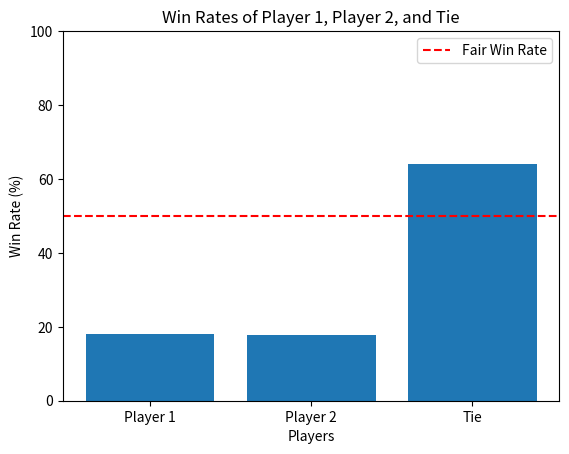

The matplotlib source for this figure:
import random

def buildDeck():
    """
    Building deck for UNO Basic game.
    The card includes 0-9 with 4 colours and 4 draw cards.
    Total number of cards is 44.
    Example card: Red 7, Green 8, Blue 9
    """
    deck = []
    colours = ["Red", "Green", "Yellow", "Blue"]
    numbersCard = [0, 1, 2, 3, 4, 5, 6, 7, 8, 9]
    specialCards = ["Draw Two", "Reverse", "Skip"]


    for colour in colours:
        for number in numbersCard:
            card = colour + " " + str(number)
            deck.append(card)

        for special in specialCards:
            card = colour + " " + special
            deck.append(card)

    return deck


def shuffleDeck(deck):
    """
    Shuffles a list of items passed into it.
    """
    random.shuffle(deck)


def drawCards(num_of_draws, deck, hand):
    """
    Remove the first num_of_draws cards from the deck and add them to the player's hand.
    """
    for _ in range(num_of_draws):
        if deck:
            hand.append(deck.pop(0))


def goFirst():
    """
    Randomly determine which player goes first.
    """
    return random.choice(["player1", "player2"])


def pickFirstCard(hand):
    """
    Pick a card from the player's hand to start the game.
    """
    valid_cards = [card for card in hand if not card.startswith("Wild")]
    if valid_cards:
        return random.choice(valid_cards)
    return None


def playCard(card, hand, discard_pile):
    """
    Play a card from the player's hand and add it to the discard pile.
    """
    hand.remove(card)
    discard_pile.append(card)
    

def pickCard(last_card, hand):
    """
    Pick a card from the player's hand that matches the color or number of the last card played.
    """
    last_card_color = last_card.split()[0]
    last_card_number = last_card.split()[1]

    matching_cards = [card for card in hand if card.startswith(last_card_color) or card.endswith(last_card_number)]
    
    if matching_cards:
        return random.choice(matching_cards)
    return None


def gameStart():
    """
    Game Start!
    """
    unoDeck = buildDeck()
    shuffleDeck(unoDeck)

    player1Hand = []
    player2Hand = []
    discardPile = []
    
    drawCards(5, unoDeck, player1Hand)
    drawCards(5, unoDeck, player2Hand)

    turn = goFirst()

    if turn == "player1":
        lastCard = pickFirstCard(player1Hand)
        if lastCard.endswith("Draw Two"):
            drawCards(2, unoDeck, player1Hand)
            turn = "player2"
        elif lastCard.endswith("Reverse") or lastCard.endswith("Skip"):
            playCard(lastCard, player1Hand, discardPile)
            turn = "player1"
        else:
            playCard(lastCard, player1Hand, discardPile)
            turn = "player2"
    else:
        lastCard = pickFirstCard(player2Hand)
        if lastCard.endswith("Draw Two"):
            drawCards(2, unoDeck, player2Hand)
            turn = "player1"
        elif lastCard.endswith("Reverse") or lastCard.endswith("Skip"):
            playCard(lastCard, player2Hand, discardPile)
            turn = "player2"
        else:
            playCard(lastCard, player2Hand, discardPile)
            turn = "player1"

    rounds = 1

    while not gameOver(player1Hand, player2Hand, unoDeck):
        if turn == "player1":
            card = pickCard(lastCard, player1Hand)
            if card:
                if card.endswith("Draw Two"):
                    drawCards(2, unoDeck, player1Hand)
                    turn = "player2"
                elif card.endswith("Reverse") or card.endswith("Skip"):
                    playCard(card, player1Hand, discardPile)
                    turn = "player1" 
                else:
                    playCard(card, player1Hand, discardPile)
                    turn = "player2"
                lastCard = card
                if len(player1Hand) == 1:
                    turn = "player2"
            else:
                drawCards(1, unoDeck, player1Hand)
                turn = "player2"

        else:
            card = pickCard(lastCard, player2Hand)
            if card:
                if card.endswith("Draw Two"):
                    drawCards(2, unoDeck, player2Hand)
                    turn = "player1"
                elif card.endswith("Reverse") or card.endswith("Skip"):
                    playCard(card, player2Hand, discardPile)
                    turn = "player2" 
                else:
                    playCard(card, player2Hand, discardPile)
                    turn = "player1"
                lastCard = card
                if len(player2Hand) == 1:
                    turn = "player1"
            else:
                drawCards(1, unoDeck, player2Hand)
                turn = "player1"
        rounds += 1


    if len(player1Hand) == 0:
        return "player1", rounds
    elif len(player2Hand) == 0:
        return "player2", rounds
    else:
        return "Tie", rounds


def gameOver(player1Hand, player2Hand, unoDeck):
    """
    Check whether the game is over or not.
    """
    return len(player1Hand) == 0 or len(player2Hand) == 0 or len(unoDeck) == 0


gameStart()

def simulateGames(num_games):
    player1_wins = 0
    player2_wins = 0
    tie_count = 0
    player1_first_wins = 0
    player2_first_wins = 0
    total_rounds = 0

    for _ in range(num_games):
        result, rounds = gameStart()
        if result == "player1":
            player1_wins += 1
            if rounds % 2 == 1:
                player1_first_wins += 1
        elif result == "player2":
            player2_wins += 1
            if rounds % 2 == 0:
                player2_first_wins += 1
        else:
            tie_count += 1

        total_rounds += rounds

    player1_win_rate = (player1_wins / num_games) * 100
    player2_win_rate = (player2_wins / num_games) * 100
    tie_rate = (tie_count / num_games) * 100
    player1_first_win_rate = (player1_first_wins / (player1_first_wins + player2_first_wins)) * 100
    player2_first_win_rate = (player2_first_wins / (player1_first_wins + player2_first_wins)) * 100
    avg_rounds = total_rounds / num_games

    return player1_win_rate, player2_win_rate, tie_rate, player1_first_win_rate, player2_first_win_rate, avg_rounds


import matplotlib.pyplot as plt
# Run simulation for 10,000 games
player1_win_rate, player2_win_rate, tie_rate, player1_first_win_rate, player2_first_win_rate, avg_rounds = simulateGames(10000)
print("Fair Win rate: "   , 0.5)
print("player1_win_rate: ", player1_win_rate)
print("player2_win_rate: ", player2_win_rate)
print("tie_rate: ", tie_rate)
print("player1_first_win_rate: ", player1_first_win_rate)
print("player2_first_win_rate: ", player2_first_win_rate)
print("avg_rounds: ", avg_rounds)

# Create a bar chart
labels = ['Player 1', 'Player 2', 'Tie']
win_rates = [player1_win_rate, player2_win_rate, tie_rate]
fair_win_rate = 50

plt.bar(labels, win_rates)
plt.axhline(y=fair_win_rate, color='r', linestyle='--', label='Fair Win Rate')
plt.xlabel('Players')
plt.ylabel('Win Rate (%)')
plt.title('Win Rates of Player 1, Player 2, and Tie')
plt.ylim([0, 100])
plt.legend()

# Display the bar chart
plt.show()